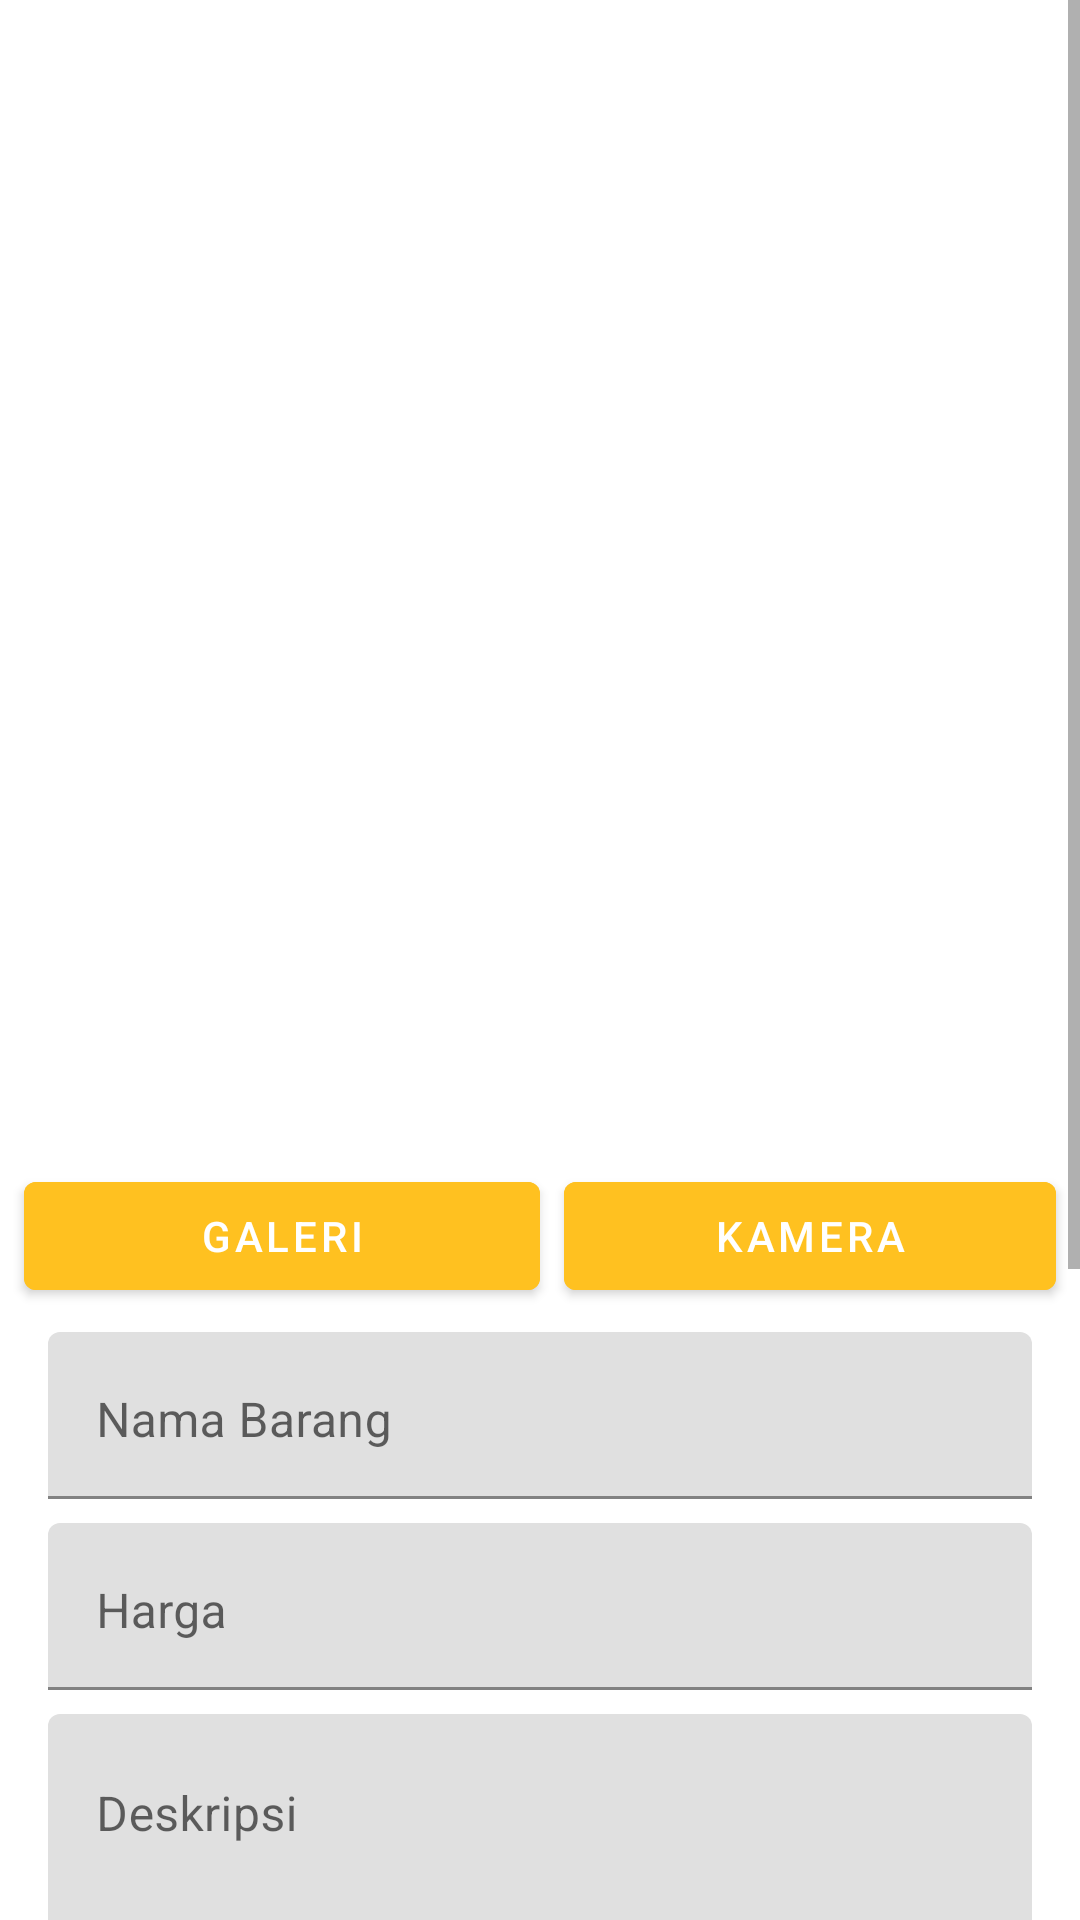

The Android layout XML behind this screen, and the referenced resources:
<!-- AndroidManifest.xml: application theme Theme.OurCulture -->
<!-- res/layout/fragment_insert_marketplace.xml -->
<?xml version="1.0" encoding="utf-8"?>
<ScrollView xmlns:android="http://schemas.android.com/apk/res/android"
    xmlns:tools="http://schemas.android.com/tools"
    android:layout_width="match_parent"
    android:layout_height="match_parent"
    xmlns:app="http://schemas.android.com/apk/res-auto"
    tools:context=".ui.insertmarketplace.InsertMarketplaceFragment">

    <androidx.constraintlayout.widget.ConstraintLayout
        android:layout_width="match_parent"
        android:layout_height="wrap_content"
        tools:context=".ui.addphoto.AddPhotoActivity">

        <ProgressBar
            android:id="@+id/progress_bar"
            android:layout_width="wrap_content"
            android:layout_height="wrap_content"
            app:layout_constraintTop_toTopOf="parent"
            app:layout_constraintBottom_toBottomOf="parent"
            app:layout_constraintEnd_toEndOf="parent"
            app:layout_constraintStart_toStartOf="parent"
            android:visibility="gone"
            tools:visibility="visible"
            android:elevation="3dp"/>

        <ImageView
            android:id="@+id/previewImageView"
            android:layout_width="0dp"
            android:layout_height="380dp"
            android:layout_marginStart="8dp"
            android:layout_marginTop="8dp"
            android:layout_marginEnd="8dp"
            app:layout_constraintBottom_toTopOf="@+id/galleryButton"
            app:layout_constraintEnd_toEndOf="parent"
            app:layout_constraintStart_toStartOf="parent"
            app:layout_constraintTop_toTopOf="parent"
            android:src="@drawable/ic_place_holder"
            android:scaleType="centerCrop"/>

        <com.google.android.material.textfield.TextInputLayout
            android:id="@+id/ti_name"
            android:layout_width="0dp"
            android:layout_height="wrap_content"
            android:layout_marginStart="16dp"
            android:layout_marginEnd="16dp"
            android:layout_marginTop="16dp"
            app:layout_constraintEnd_toEndOf="parent"
            app:layout_constraintStart_toStartOf="parent"
            app:layout_constraintBottom_toTopOf="@+id/ti_price"
            android:layout_marginBottom="8dp">

            <androidx.appcompat.widget.AppCompatEditText
                android:id="@+id/et_name"
                android:layout_width="match_parent"
                android:layout_height="match_parent"
                android:ems="10"
                android:inputType="text"
                android:gravity="top"
                android:hint="@string/nama_barang"/>
        </com.google.android.material.textfield.TextInputLayout>


        <com.google.android.material.textfield.TextInputLayout
            android:id="@+id/ti_price"
            android:layout_width="0dp"
            android:layout_height="wrap_content"
            android:layout_marginStart="16dp"
            android:layout_marginEnd="16dp"
            android:layout_marginTop="16dp"
            app:layout_constraintEnd_toEndOf="parent"
            app:layout_constraintStart_toStartOf="parent"
            app:layout_constraintBottom_toTopOf="@+id/ti_desc"
            android:layout_marginBottom="8dp">

            <androidx.appcompat.widget.AppCompatEditText
                android:id="@+id/et_price"
                android:layout_width="match_parent"
                android:layout_height="match_parent"
                android:ems="10"
                android:inputType="text"
                android:gravity="top"
                android:hint="@string/harga"/>
        </com.google.android.material.textfield.TextInputLayout>

        <com.google.android.material.textfield.TextInputLayout
            android:id="@+id/ti_desc"
            android:layout_width="0dp"
            android:layout_height="wrap_content"
            android:layout_marginStart="16dp"
            android:layout_marginEnd="16dp"
            android:layout_marginTop="16dp"
            app:layout_constraintEnd_toEndOf="parent"
            app:layout_constraintStart_toStartOf="parent"
            app:layout_constraintBottom_toTopOf="@+id/ti_location"
            android:layout_marginBottom="8dp">

            <androidx.appcompat.widget.AppCompatEditText
                android:id="@+id/et_desc"
                android:layout_width="match_parent"
                android:layout_height="match_parent"
                android:ems="10"
                android:inputType="textMultiLine"
                android:lines="8"
                android:gravity="top"
                android:hint="@string/deskripsi"/>
        </com.google.android.material.textfield.TextInputLayout>

        <com.google.android.material.textfield.TextInputLayout
            android:id="@+id/ti_location"
            android:layout_width="0dp"
            android:layout_height="wrap_content"
            android:layout_marginStart="16dp"
            android:layout_marginEnd="16dp"
            android:layout_marginTop="16dp"
            app:layout_constraintEnd_toEndOf="parent"
            app:layout_constraintStart_toStartOf="parent"
            app:layout_constraintBottom_toTopOf="@+id/ti_stock"
            android:layout_marginBottom="8dp">

            <androidx.appcompat.widget.AppCompatEditText
                android:id="@+id/et_location"
                android:layout_width="match_parent"
                android:layout_height="match_parent"
                android:hint="@string/location"
                android:inputType="text"/>
        </com.google.android.material.textfield.TextInputLayout>

        <com.google.android.material.textfield.TextInputLayout
            android:id="@+id/ti_stock"
            android:layout_width="0dp"
            android:layout_height="wrap_content"
            android:layout_marginStart="16dp"
            android:layout_marginEnd="16dp"
            android:layout_marginTop="16dp"
            app:layout_constraintEnd_toEndOf="parent"
            app:layout_constraintStart_toStartOf="parent"
            app:layout_constraintBottom_toTopOf="@+id/uploadButton"
            android:layout_marginBottom="25dp">

            <androidx.appcompat.widget.AppCompatEditText
                android:id="@+id/et_stock"
                android:layout_width="match_parent"
                android:layout_height="match_parent"
                android:hint="@string/stock"
                android:inputType="text"/>
        </com.google.android.material.textfield.TextInputLayout>


        <Button
            android:id="@+id/uploadButton"
            android:layout_width="0dp"
            android:layout_height="wrap_content"
            android:layout_marginStart="8dp"
            android:layout_marginEnd="8dp"
            android:layout_marginBottom="8dp"
            android:text="@string/upload"
            app:layout_constraintBottom_toBottomOf="parent"
            app:layout_constraintEnd_toEndOf="parent"
            app:layout_constraintStart_toStartOf="parent"
            android:backgroundTint="@color/my_light_primary"/>
        <Button
            android:id="@+id/cameraButton"
            android:layout_width="0dp"
            android:layout_height="wrap_content"
            android:layout_marginStart="8dp"
            android:layout_marginEnd="8dp"
            android:layout_marginBottom="8dp"
            android:text="@string/camera"
            app:layout_constraintTop_toTopOf="@id/galleryButton"
            app:layout_constraintEnd_toEndOf="parent"
            app:layout_constraintStart_toEndOf="@+id/guidelineVertical"
            android:backgroundTint="@color/my_light_primary"/>

        <Button
            android:id="@+id/galleryButton"
            android:layout_width="0dp"
            android:layout_height="wrap_content"
            android:layout_marginStart="8dp"
            android:elevation="2dp"
            android:scaleType="fitCenter"
            android:text="@string/gallery"
            android:layout_marginBottom="8dp"
            app:layout_constraintBottom_toTopOf="@+id/ti_name"
            app:layout_constraintEnd_toStartOf="@+id/guidelineVertical"
            app:layout_constraintHorizontal_bias="0.5"
            app:layout_constraintStart_toStartOf="parent"
            android:backgroundTint="@color/my_light_primary"/>

        <androidx.constraintlayout.widget.Guideline
            android:id="@+id/guidelineVertical"
            android:layout_width="wrap_content"
            android:layout_height="64dp"
            android:orientation="vertical"
            app:layout_constraintEnd_toEndOf="parent"
            app:layout_constraintGuide_percent="0.5"
            app:layout_constraintStart_toStartOf="parent" />


    </androidx.constraintlayout.widget.ConstraintLayout>

</ScrollView>
<!-- resources referenced by this layout -->
<resources>
  <color name="my_light_primary">#FFC120</color>
  <string name="camera">Kamera</string>
  <string name="deskripsi">Deskripsi</string>
  <string name="gallery">Galeri</string>
  <string name="harga">Harga</string>
  <string name="location">Location</string>
  <string name="nama_barang">Nama Barang</string>
  <string name="stock">Stock</string>
  <string name="upload">Unggah</string>
  <style name="Theme.OurCulture" parent="Base.Theme.OurCulture" />
  <style name="Base.Theme.OurCulture" parent="Theme.MaterialComponents.DayNight.NoActionBar">
          
           <item name="colorPrimary">@color/my_light_primary</item>
      </style>
</resources>
